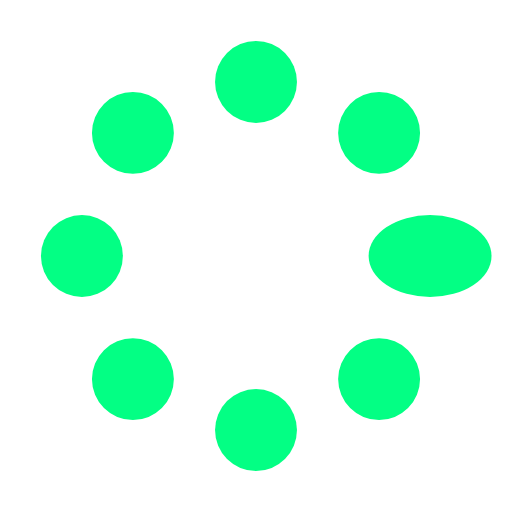
t = 0.00 s
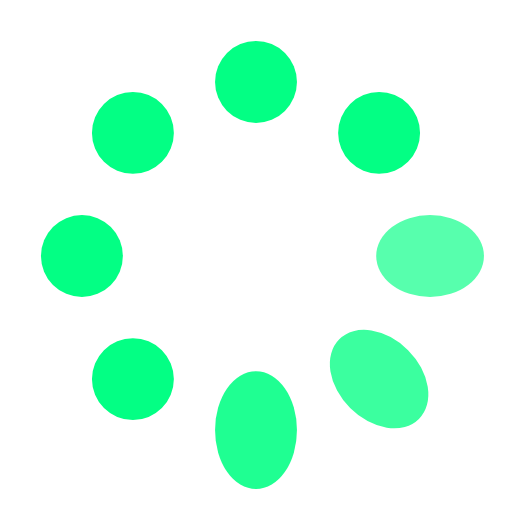
t = 0.56 s
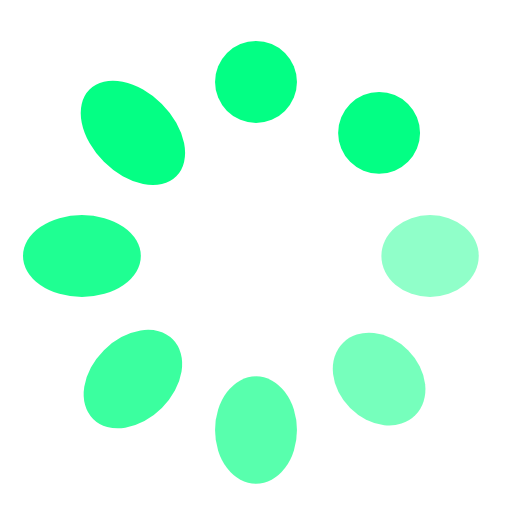
t = 0.94 s
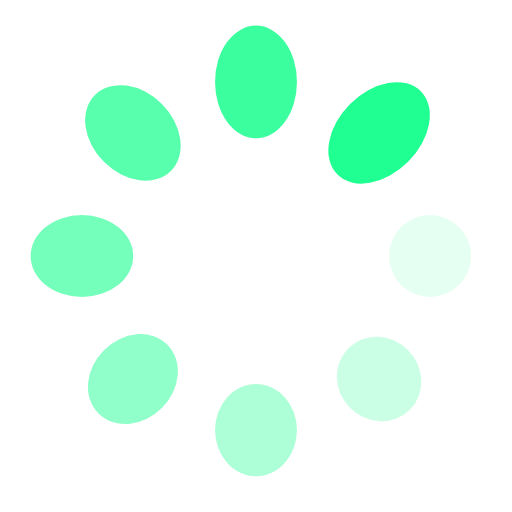
t = 1.50 s
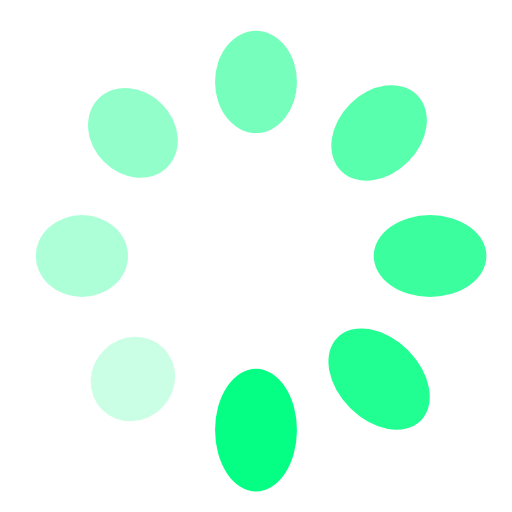
t = 1.88 s
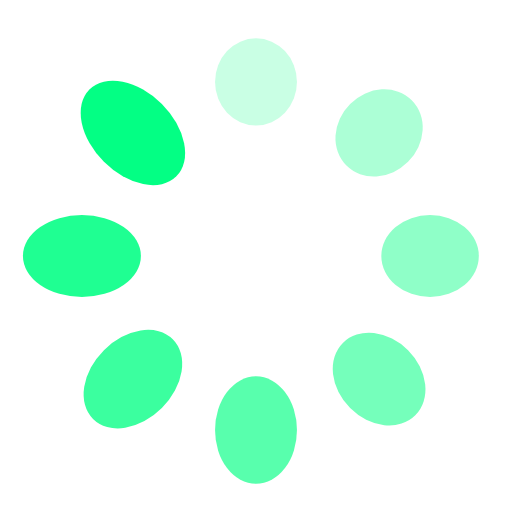
t = 2.43 s

The animated SVG that drew these frames (rendered in a browser with its animation timeline set to each time). Animation: 16 SMIL elements (animate=8,animateTransform=8); one cycle of 2.81 s, repeats indefinitely.

<?xml version="1.0" encoding="utf-8"?><svg width='120px' height='120px' xmlns="http://www.w3.org/2000/svg" viewBox="0 0 100 100" preserveAspectRatio="xMidYMid" class="uil-spin"><rect x="0" y="0" width="100" height="100" fill="none" class="bk"></rect><g transform="translate(50 50)"><g transform="rotate(0) translate(34 0)"><circle cx="0" cy="0" r="8" fill="#03ff84"><animate attributeName="opacity" from="1" to="0.1" begin="0s" dur="1.5s" repeatCount="indefinite"></animate><animateTransform attributeName="transform" type="scale" from="1.5,1.0" to="1.0,1.0" begin="0s" dur="1.5s" repeatCount="indefinite"></animateTransform></circle></g><g transform="rotate(45) translate(34 0)"><circle cx="0" cy="0" r="8" fill="#03ff84"><animate attributeName="opacity" from="1" to="0.1" begin="0.18s" dur="1.5s" repeatCount="indefinite"></animate><animateTransform attributeName="transform" type="scale" from="1.5,1.0" to="1.0,1.0" begin="0.18s" dur="1.5s" repeatCount="indefinite"></animateTransform></circle></g><g transform="rotate(90) translate(34 0)"><circle cx="0" cy="0" r="8" fill="#03ff84"><animate attributeName="opacity" from="1" to="0.1" begin="0.37s" dur="1.5s" repeatCount="indefinite"></animate><animateTransform attributeName="transform" type="scale" from="1.5,1.0" to="1.0,1.0" begin="0.37s" dur="1.5s" repeatCount="indefinite"></animateTransform></circle></g><g transform="rotate(135) translate(34 0)"><circle cx="0" cy="0" r="8" fill="#03ff84"><animate attributeName="opacity" from="1" to="0.1" begin="0.56s" dur="1.5s" repeatCount="indefinite"></animate><animateTransform attributeName="transform" type="scale" from="1.5,1.0" to="1.0,1.0" begin="0.56s" dur="1.5s" repeatCount="indefinite"></animateTransform></circle></g><g transform="rotate(180) translate(34 0)"><circle cx="0" cy="0" r="8" fill="#03ff84"><animate attributeName="opacity" from="1" to="0.1" begin="0.75s" dur="1.5s" repeatCount="indefinite"></animate><animateTransform attributeName="transform" type="scale" from="1.5,1.0" to="1.0,1.0" begin="0.75s" dur="1.5s" repeatCount="indefinite"></animateTransform></circle></g><g transform="rotate(225) translate(34 0)"><circle cx="0" cy="0" r="8" fill="#03ff84"><animate attributeName="opacity" from="1" to="0.1" begin="0.93s" dur="1.5s" repeatCount="indefinite"></animate><animateTransform attributeName="transform" type="scale" from="1.5,1.0" to="1.0,1.0" begin="0.93s" dur="1.5s" repeatCount="indefinite"></animateTransform></circle></g><g transform="rotate(270) translate(34 0)"><circle cx="0" cy="0" r="8" fill="#03ff84"><animate attributeName="opacity" from="1" to="0.1" begin="1.12s" dur="1.5s" repeatCount="indefinite"></animate><animateTransform attributeName="transform" type="scale" from="1.5,1.0" to="1.0,1.0" begin="1.12s" dur="1.5s" repeatCount="indefinite"></animateTransform></circle></g><g transform="rotate(315) translate(34 0)"><circle cx="0" cy="0" r="8" fill="#03ff84"><animate attributeName="opacity" from="1" to="0.1" begin="1.31s" dur="1.5s" repeatCount="indefinite"></animate><animateTransform attributeName="transform" type="scale" from="1.5,1.0" to="1.0,1.0" begin="1.31s" dur="1.5s" repeatCount="indefinite"></animateTransform></circle></g></g></svg>